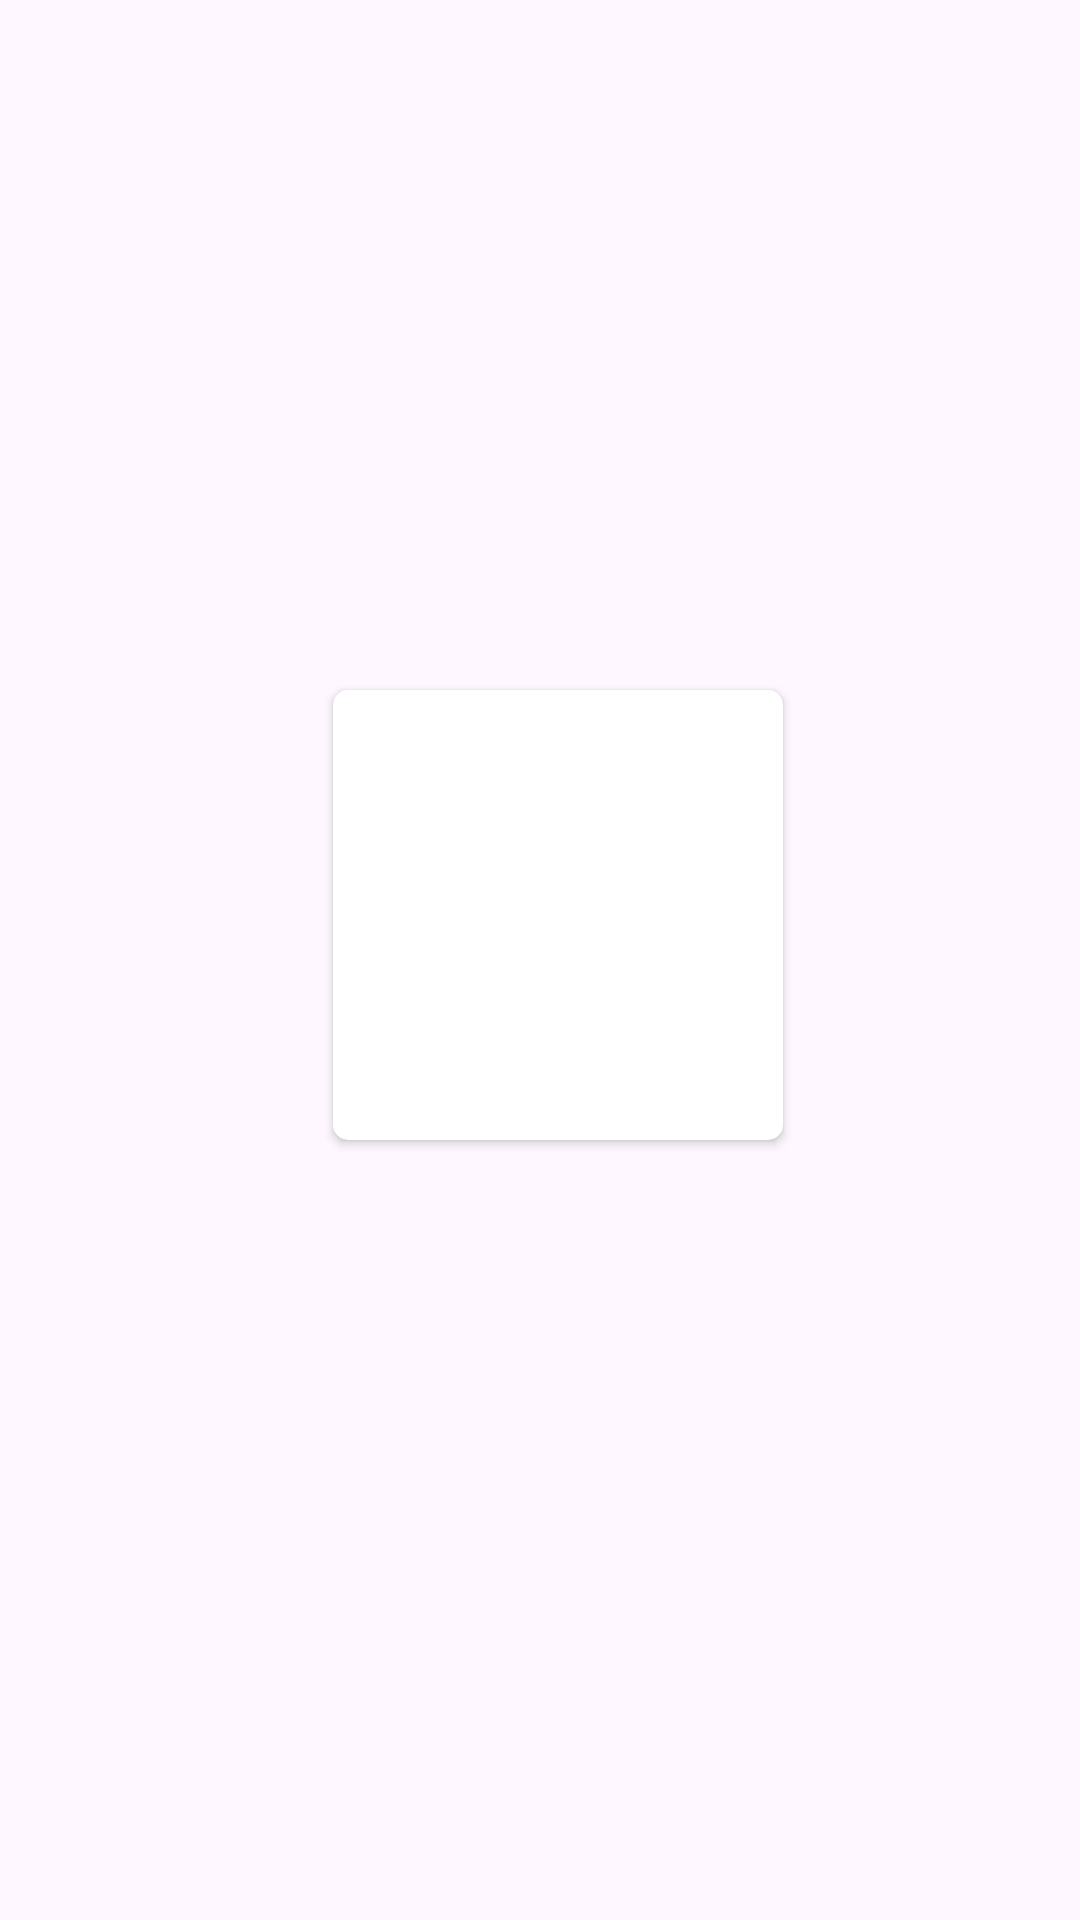

This screen was rendered from an Android layout file. Write that file and the resources it references.
<!-- AndroidManifest.xml: application theme Theme.PicViewKontlin -->
<!-- res/layout/albums_raw.xml -->
<LinearLayout xmlns:android="http://schemas.android.com/apk/res/android"
    xmlns:app="http://schemas.android.com/apk/res-auto"
    android:layout_width="wrap_content"
    android:layout_height="200dp"
    android:gravity="center"
    android:orientation="vertical"
    android:paddingStart="12dp"
    android:paddingTop="5dp">

    <androidx.cardview.widget.CardView
        android:layout_width="wrap_content"
        android:layout_height="wrap_content"
        app:cardCornerRadius="5dp"
        app:cardUseCompatPadding="true">

        <ImageView
            android:id="@+id/folderImageView"
            android:layout_width="150dp"
            android:layout_height="150dp"
            android:scaleType="centerCrop" />

    </androidx.cardview.widget.CardView>

    <TextView
        android:id="@+id/folderNameTextView"
        android:layout_width="150dp"
        android:layout_height="35dp"
        android:paddingHorizontal="4dp"
        android:paddingBottom="10dp"
        android:textSize="18sp"
        android:textStyle="bold" />
</LinearLayout>
<!-- resources referenced by this layout -->
<resources>
  <style name="Theme.PicViewKontlin" parent="Base.Theme.PicViewKontlin" />
  <style name="Base.Theme.PicViewKontlin" parent="Theme.Material3.DayNight.NoActionBar">
          
          
      </style>
</resources>
